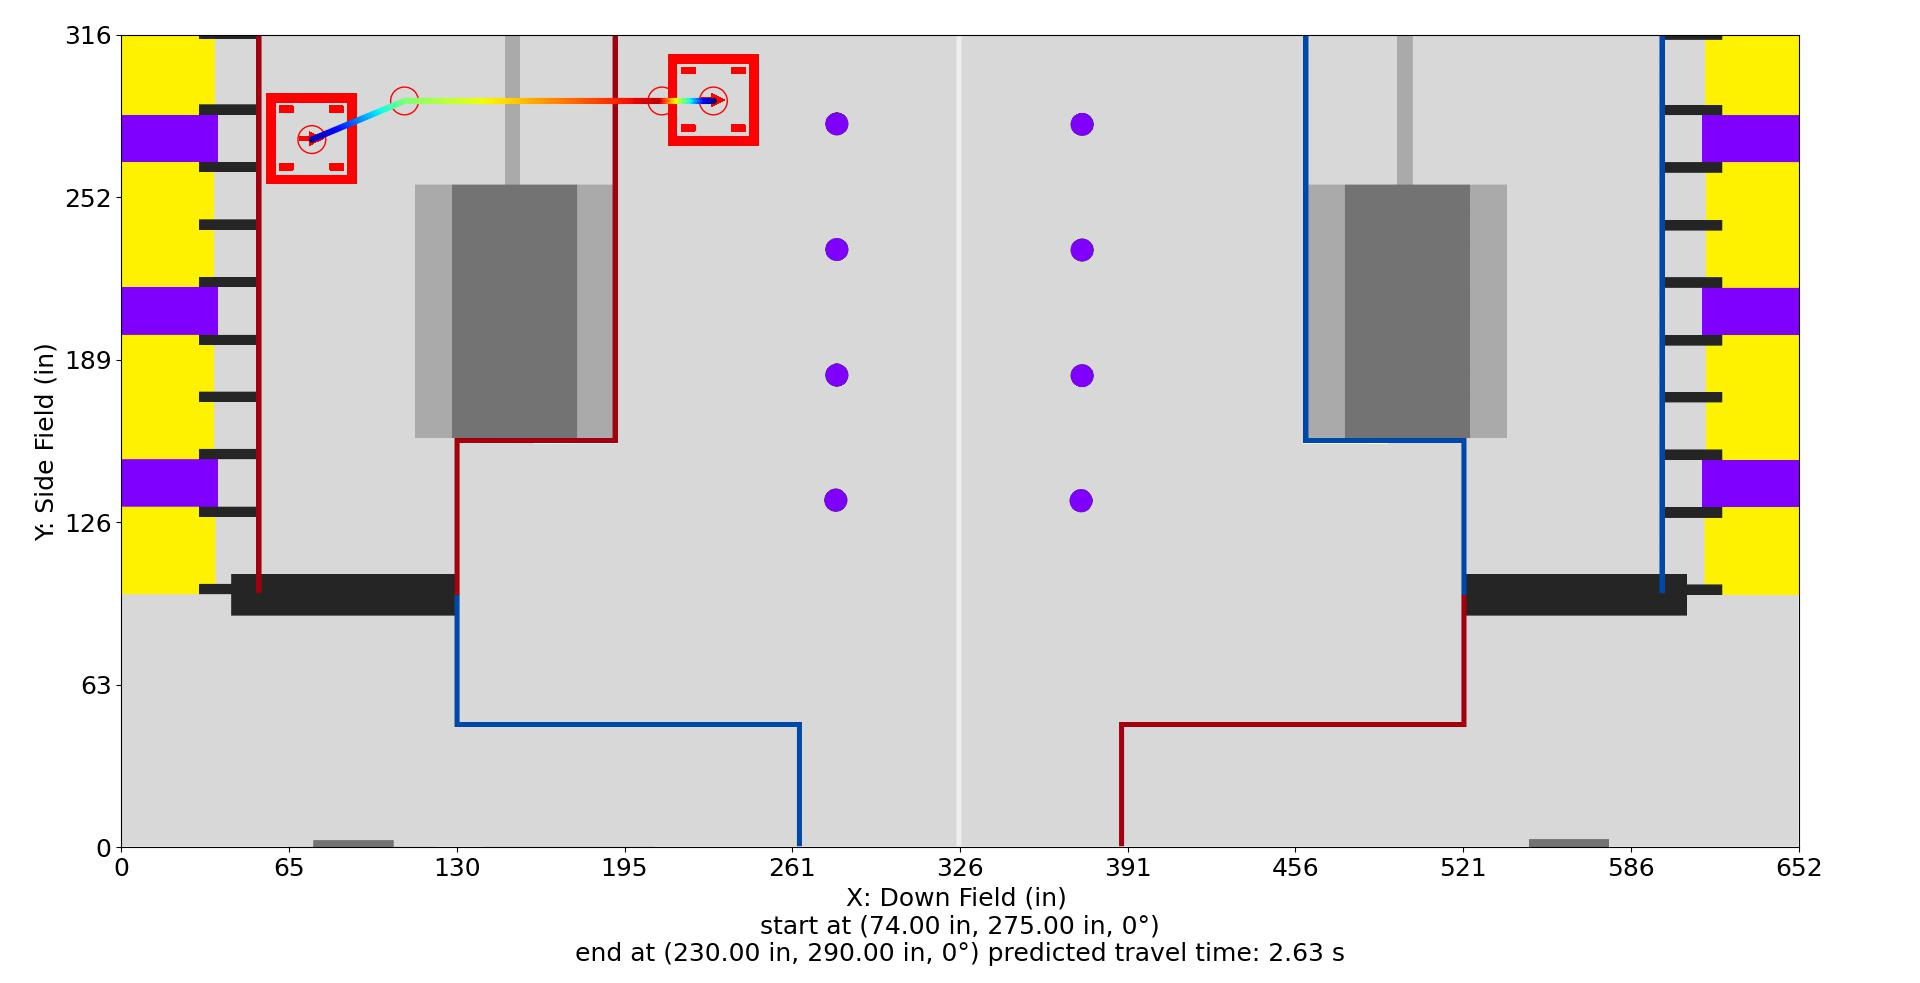

The data file committed next to this chart (first rows):
Distance (in), Time (s), X (in), Y (in), Velocity (in/s), Orientation (deg), Touch, Rotational Velocity (deg/s), Way X (in), Way Y (in), Way Velocity (in/s), Way Orientation (deg), Way Turn Radius (in), Touch this Point
0.0, 0.0, 74.0, 275.0, 0.0, 0.0, 0, 0.0, 74.0, 275.0, 0.0, 0.0, 3.0, 0
1, 0.1667, 74.92, 275.4, 12.0, 0.0, 0, 0.0, 110.0, 290.0, 192.0, 0.0, 3.0, 0
2, 0.25, 75.85, 275.8, 12.0, 0.0, 0, 0.0, 210.0, 290.0, 192.0, 0.0, 3.0, 0
3, 0.3333, 76.77, 276.2, 12.0, 0.0, 0, 0.0, 230.0, 290.0, 0.0, 0.0, 3.0, 0
4, 0.4167, 77.69, 276.5, 12.0, 0.0, 0, 0.0, , , , , , 
5, 0.4986, 78.62, 276.9, 12.4, 0.0, 0, 0.0, , , , , , 
6, 0.5719, 79.54, 277.3, 14.88, 0.0, 0, -0.0, , , , , , 
7, 0.6339, 80.46, 277.7, 17.36, 0.0, 0, -0.0, , , , , , 
8, 0.6877, 81.38, 278.1, 19.85, 0.0, 0, -0.0, , , , , , 
9, 0.7351, 82.31, 278.5, 22.33, 0.0, 0, -0.0, , , , , , 
10, 0.7775, 83.23, 278.8, 24.81, 0.0, 0, -0.0, , , , , , 
11, 0.8159, 84.15, 279.2, 27.29, 0.0, 0, -0.0, , , , , , 
12, 0.851, 85.08, 279.6, 29.77, 0.0, 0, -0.0, , , , , , 
13, 0.8832, 86, 280, 32.25, 0.0, 0, -0.0, , , , , , 
14, 0.9131, 86.92, 280.4, 34.73, 0.0, 0, 0.0, , , , , , 
15, 0.9409, 87.85, 280.8, 37.21, 0.0, 0, 0.0, , , , , , 
16, 0.9669, 88.77, 281.2, 39.69, 0.0, 0, 0.0, , , , , , 
17, 0.9913, 89.69, 281.5, 42.17, 0.0, 0, 0.0, , , , , , 
18, 1.014, 90.62, 281.9, 44.65, 0.0, 0, 0.0, , , , , , 
19, 1.036, 91.54, 282.3, 47.13, 0.0, 0, 0.0, , , , , , 
20, 1.057, 92.46, 282.7, 49.61, 0.0, 0, 0.0, , , , , , 
21, 1.076, 93.38, 283.1, 52.09, 0.0, 0, 0.0, , , , , , 
22, 1.095, 94.31, 283.5, 54.58, 0.0, 0, 0.0, , , , , , 
23, 1.113, 95.23, 283.8, 57.06, 0.0, 0, 0.0, , , , , , 
24, 1.13, 96.15, 284.2, 59.54, 0.0, 0, 0.0, , , , , , 
25, 1.147, 97.08, 284.6, 62.02, 0.0, 0, 0.0, , , , , , 
26, 1.163, 98, 285, 64.5, 0.0, 0, 0.0, , , , , , 
27, 1.178, 98.92, 285.4, 66.98, 0.0, 0, 0.0, , , , , , 
28, 1.192, 99.85, 285.8, 69.46, 0.0, 0, 0.0, , , , , , 
29, 1.207, 100.8, 286.2, 71.94, 0.0, 0, 0.0, , , , , , 
30, 1.22, 101.7, 286.5, 74.42, 0.0, 0, 0.0, , , , , , 
31, 1.233, 102.6, 286.9, 76.9, 0.0, 0, 0.0, , , , , , 
32, 1.246, 103.5, 287.3, 79.38, 0.0, 0, 0.0, , , , , , 
33, 1.259, 104.5, 287.7, 81.86, 0.0, 0, 0.0, , , , , , 
34, 1.271, 105.4, 288.1, 84.34, 0.0, 0, 0.0, , , , , , 
35, 1.282, 106.3, 288.5, 86.82, 0.0, 0, 0.0, , , , , , 
36, 1.294, 107.2, 288.8, 89.31, 0.0, 0, 0.0, , , , , , 
37, 1.305, 108.2, 289.2, 91.79, 0.0, 0, 0.0, , , , , , 
38, 1.316, 109.1, 289.6, 94.27, 0.0, 0, 0.0, , , , , , 
39, 1.326, 110, 290, 96.75, 0.0, 0, 0.0, , , , , , 
39, 1.326, 110.0, 290.0, 96.75, 0.0, 0, 0.0, , , , , , 
40, 1.336, 111.0, 290.0, 97.61, 0.0, 0, 0.0, , , , , , 
41, 1.347, 112.0, 290.0, 98.47, 0.0, 0, 0.0, , , , , , 
42, 1.357, 113.0, 290.0, 99.32, 0.0, 0, 0.0, , , , , , 
43, 1.367, 114.0, 290.0, 100.2, 0.0, 0, 0.0, , , , , , 
44, 1.377, 115.0, 290.0, 101, 0.0, 0, 0.0, , , , , , 
45, 1.386, 116.0, 290.0, 101.9, 0.0, 0, 0.0, , , , , , 
46, 1.396, 117.0, 290.0, 102.8, 0.0, 0, 0.0, , , , , , 
47, 1.406, 118.0, 290.0, 103.6, 0.0, 0, 0.0, , , , , , 
48, 1.416, 119.0, 290.0, 104.5, 0.0, 0, 0.0, , , , , , 
49, 1.425, 120.0, 290.0, 105.3, 0.0, 0, 0.0, , , , , , 
50, 1.434, 121.0, 290.0, 106.2, 0.0, 0, 0.0, , , , , , 
51, 1.444, 122.0, 290.0, 107.1, 0.0, 0, 0.0, , , , , , 
52, 1.453, 123.0, 290.0, 107.9, 0.0, 0, 0.0, , , , , , 
53, 1.462, 124.0, 290.0, 108.8, 0.0, 0, 0.0, , , , , , 
54, 1.472, 125.0, 290.0, 109.6, 0.0, 0, 0.0, , , , , , 
55, 1.481, 126.0, 290.0, 110.5, 0.0, 0, 0.0, , , , , , 
56, 1.49, 127.0, 290.0, 111.4, 0.0, 0, 0.0, , , , , , 
57, 1.499, 128.0, 290.0, 112.2, 0.0, 0, 0.0, , , , , , 
58, 1.507, 129.0, 290.0, 113.1, 0.0, 0, 0.0, , , , , , 
... 101 more rows
